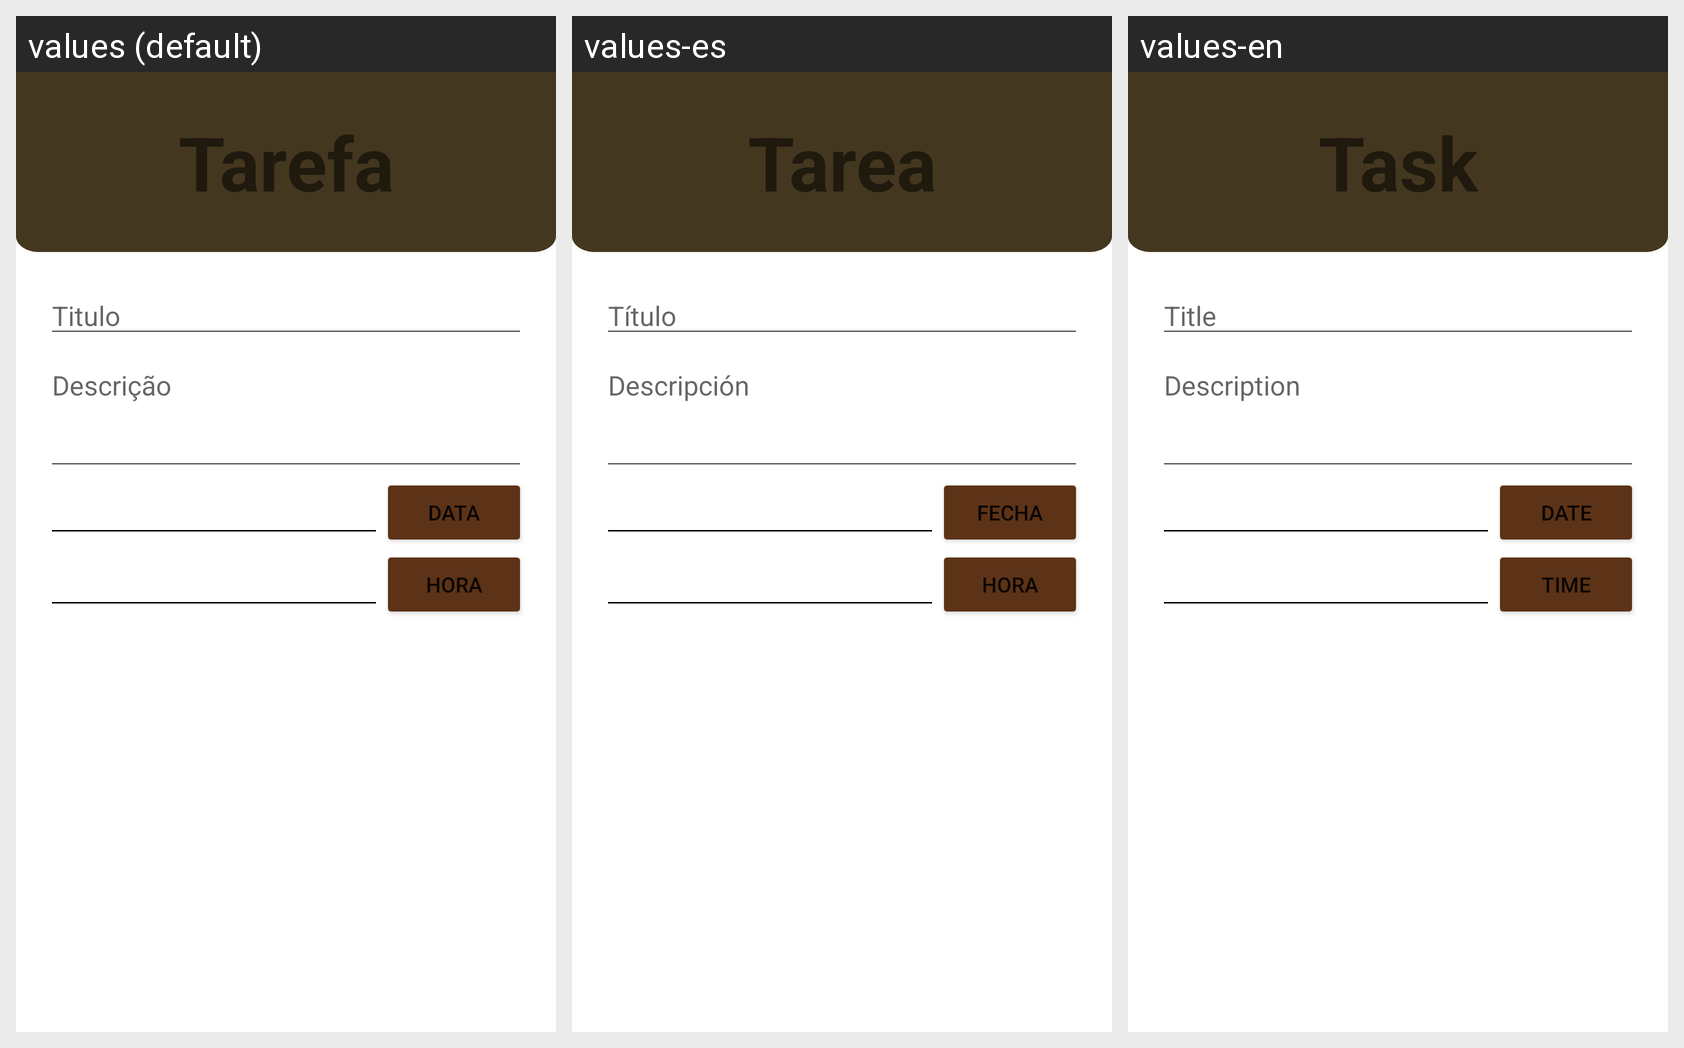

Locale-by-locale string values for the Android screen shown in this grid:
Android screen res/layout/activity_tarefa.xml rendered under 3 locales, left to right: values (default), values-es, values-en. Device: Nexus 5 (rendered at 1080×1920; each locale shown at half size, 540×960, under a caption strip naming it); theme Theme.ToDo.
Strings drawn on this screen, with the default value and each locale's value (text and hints the layout hard-codes, and strings that could not be matched under every locale, appear in the picture but are not listed):

tarefa
  values: Tarefa
  values-es: Tarea
  values-en: Task

titulo
  values: Titulo
  values-es: Título
  values-en: Title

descricao
  values: Descrição
  values-es: Descripción
  values-en: Description

data
  values: DATA
  values-es: FECHA
  values-en: DATE

hora
  values: HORA
  values-es: HORA
  values-en: TIME
